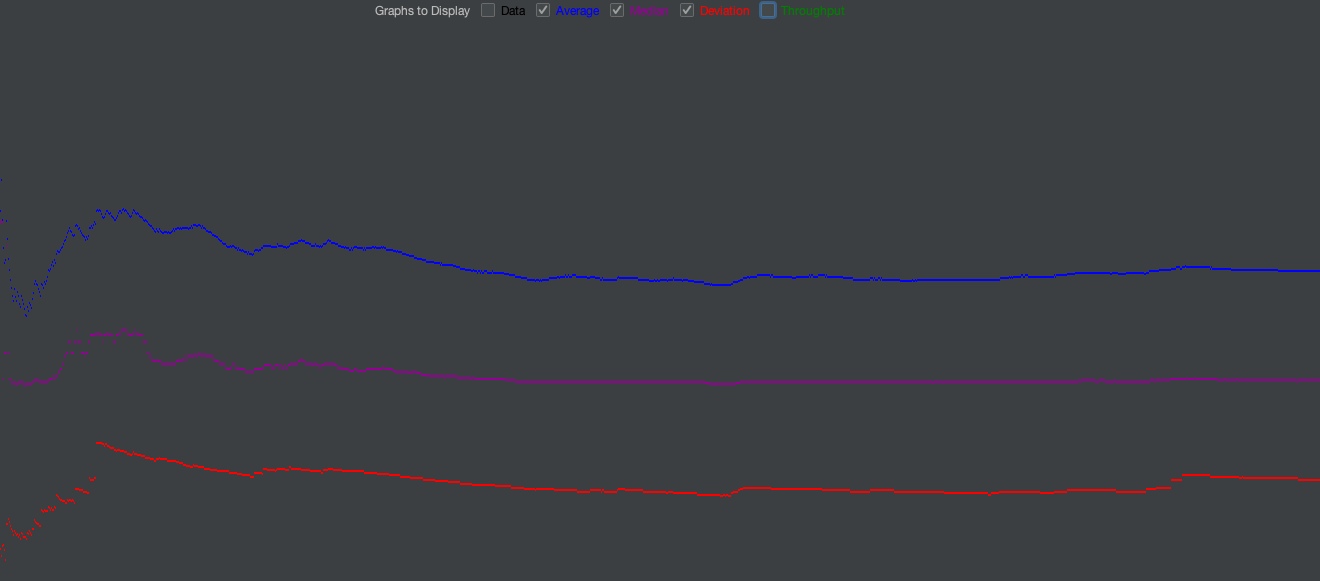

Values plotted in this chart, from the file beside it:
timeStamp, elapsed, label, responseCode, responseMessage, threadName, dataType, success, failureMessage, bytes, sentBytes, grpThreads, allThreads, URL, Latency, IdleTime, Connect
1681220540638, 485, Przyprawy, 200, OK, Endurance test 1-1, text, true, , 270296, 418, 1, 1, https://policzona-szama.pl/collections/p…, 174, 0, 110
1681220540638, 174, Przyprawy-0, 301, Moved Permanently, Endurance test 1-1, text, true, , 1584, 211, 1, 1, https://www.policzona-szama.pl/collectio…, 174, 0, 110
1681220540812, 311, Przyprawy-1, 200, OK, Endurance test 1-1, text, true, , 268712, 207, 1, 1, https://policzona-szama.pl/collections/p…, 269, 0, 28
1681220544736, 229, Przyprawy, 200, OK, Endurance test 1-2, text, true, , 270252, 418, 2, 2, https://policzona-szama.pl/collections/p…, 91, 0, 37
1681220544736, 91, Przyprawy-0, 301, Moved Permanently, Endurance test 1-2, text, true, , 1593, 211, 2, 2, https://www.policzona-szama.pl/collectio…, 91, 0, 37
1681220544828, 137, Przyprawy-1, 200, OK, Endurance test 1-2, text, true, , 268659, 207, 2, 2, https://policzona-szama.pl/collections/p…, 95, 0, 29
1681220552517, 344, Przepisy, 200, OK, Endurance test 1-3, text, true, , 167150, 278, 3, 3, https://policzona-szama.pl/blogs/przepis…, 82, 0, 30
1681220552517, 82, Przepisy-0, 301, Moved Permanently, Endurance test 1-3, text, true, , 1488, 141, 3, 3, https://www.policzona-szama.pl/blogs/prz…, 82, 0, 30
1681220552600, 261, Przepisy-1, 200, OK, Endurance test 1-3, text, true, , 165662, 137, 3, 3, https://policzona-szama.pl/blogs/przepis…, 230, 0, 31
1681220553200, 445, Promocje, 200, OK, Endurance test 1-1, text, true, , 273870, 290, 3, 3, https://policzona-szama.pl/collections/p…, 126, 0, 49
1681220553200, 126, Promocje-0, 301, Moved Permanently, Endurance test 1-1, text, true, , 1381, 147, 3, 3, http://www.policzona-szama.pl/collection…, 126, 0, 49
1681220553326, 319, Promocje-1, 200, OK, Endurance test 1-1, text, true, , 272489, 143, 3, 3, https://policzona-szama.pl/collections/p…, 281, 0, 0
1681220557050, 227, Promocje, 200, OK, Endurance test 1-2, text, true, , 273855, 290, 4, 4, https://policzona-szama.pl/collections/p…, 126, 0, 42
1681220557050, 126, Promocje-0, 301, Moved Permanently, Endurance test 1-2, text, true, , 1383, 147, 4, 4, http://www.policzona-szama.pl/collection…, 126, 0, 42
1681220557176, 101, Promocje-1, 200, OK, Endurance test 1-2, text, true, , 272472, 143, 4, 4, https://policzona-szama.pl/collections/p…, 63, 0, 0
1681220562417, 225, Przepisy, 200, OK, Endurance test 1-4, text, true, , 167093, 278, 5, 5, https://policzona-szama.pl/blogs/przepis…, 102, 0, 47
1681220562417, 102, Przepisy-0, 301, Moved Permanently, Endurance test 1-4, text, true, , 1480, 141, 5, 5, https://www.policzona-szama.pl/blogs/prz…, 102, 0, 47
1681220562519, 123, Przepisy-1, 200, OK, Endurance test 1-4, text, true, , 165613, 137, 5, 5, https://policzona-szama.pl/blogs/przepis…, 86, 0, 30
1681220565863, 248, Przyprawy, 200, OK, Endurance test 1-5, text, true, , 270250, 418, 5, 5, https://policzona-szama.pl/collections/p…, 112, 0, 29
1681220565863, 112, Przyprawy-0, 301, Moved Permanently, Endurance test 1-5, text, true, , 1588, 211, 5, 5, https://www.policzona-szama.pl/collectio…, 112, 0, 29
1681220565976, 135, Przyprawy-1, 200, OK, Endurance test 1-5, text, true, , 268662, 207, 5, 5, https://policzona-szama.pl/collections/p…, 92, 0, 26
1681220565798, 327, Konkretny przepis, 200, OK, Endurance test 1-3, text, true, , 178984, 364, 5, 5, https://policzona-szama.pl/blogs/przepis…, 127, 0, 45
1681220565798, 127, Konkretny przepis-0, 301, Moved Permanently, Endurance test 1-3, text, true, , 1413, 184, 5, 5, http://www.policzona-szama.pl/blogs/prze…, 127, 0, 45
1681220565925, 200, Konkretny przepis-1, 200, OK, Endurance test 1-3, text, true, , 177571, 180, 5, 5, https://policzona-szama.pl/blogs/przepis…, 163, 0, 0
1681220569481, 579, Przyprawy, 200, OK, Endurance test 1-1, text, true, , 405441, 310, 6, 6, https://policzona-szama.pl/collections/a…, 57, 0, 0
1681220569481, 57, Przyprawy-0, 301, Moved Permanently, Endurance test 1-1, text, true, , 1500, 157, 6, 6, https://www.policzona-szama.pl/collectio…, 57, 0, 0
1681220569538, 522, Przyprawy-1, 200, OK, Endurance test 1-1, text, true, , 403941, 153, 6, 6, https://policzona-szama.pl/collections/a…, 492, 0, 0
1681220570922, 216, Przepisy, 200, OK, Endurance test 1-6, text, true, , 167097, 278, 6, 6, https://policzona-szama.pl/blogs/przepis…, 95, 0, 40
1681220570922, 95, Przepisy-0, 301, Moved Permanently, Endurance test 1-6, text, true, , 1480, 141, 6, 6, https://www.policzona-szama.pl/blogs/prz…, 95, 0, 40
1681220571017, 121, Przepisy-1, 200, OK, Endurance test 1-6, text, true, , 165617, 137, 6, 6, https://policzona-szama.pl/blogs/przepis…, 85, 0, 32
1681220573056, 163, Przyprawy, 200, OK, Endurance test 1-2, text, true, , 405399, 310, 7, 7, https://policzona-szama.pl/collections/a…, 53, 0, 0
1681220573056, 53, Przyprawy-0, 301, Moved Permanently, Endurance test 1-2, text, true, , 1498, 157, 7, 7, https://www.policzona-szama.pl/collectio…, 53, 0, 0
1681220573109, 110, Przyprawy-1, 200, OK, Endurance test 1-2, text, true, , 403901, 153, 7, 7, https://policzona-szama.pl/collections/a…, 59, 0, 0
1681220573519, 224, Konkretny przepis, 200, OK, Endurance test 1-4, text, true, , 178959, 364, 7, 7, https://policzona-szama.pl/blogs/przepis…, 118, 0, 40
1681220573519, 118, Konkretny przepis-0, 301, Moved Permanently, Endurance test 1-4, text, true, , 1419, 184, 7, 7, http://www.policzona-szama.pl/blogs/prze…, 118, 0, 40
1681220573637, 106, Konkretny przepis-1, 200, OK, Endurance test 1-4, text, true, , 177540, 180, 7, 7, https://policzona-szama.pl/blogs/przepis…, 69, 0, 0
1681220576348, 217, Przyprawy, 200, OK, Endurance test 1-7, text, true, , 270253, 418, 7, 7, https://policzona-szama.pl/collections/p…, 94, 0, 37
1681220576348, 94, Przyprawy-0, 301, Moved Permanently, Endurance test 1-7, text, true, , 1585, 211, 7, 7, https://www.policzona-szama.pl/collectio…, 94, 0, 37
1681220576442, 123, Przyprawy-1, 200, OK, Endurance test 1-7, text, true, , 268668, 207, 7, 7, https://policzona-szama.pl/collections/p…, 84, 0, 25
1681220578651, 216, Promocje, 200, OK, Endurance test 1-5, text, true, , 273854, 290, 8, 8, https://policzona-szama.pl/collections/p…, 124, 0, 41
1681220578651, 124, Promocje-0, 301, Moved Permanently, Endurance test 1-5, text, true, , 1385, 147, 8, 8, http://www.policzona-szama.pl/collection…, 124, 0, 41
1681220578775, 92, Promocje-1, 200, OK, Endurance test 1-5, text, true, , 272469, 143, 8, 8, https://policzona-szama.pl/collections/p…, 53, 0, 0
1681220582529, 218, Przepisy, 200, OK, Endurance test 1-8, text, true, , 167094, 278, 8, 8, https://policzona-szama.pl/blogs/przepis…, 86, 0, 30
1681220582529, 86, Przepisy-0, 301, Moved Permanently, Endurance test 1-8, text, true, , 1476, 141, 8, 8, https://www.policzona-szama.pl/blogs/prz…, 86, 0, 30
1681220582616, 131, Przepisy-1, 200, OK, Endurance test 1-8, text, true, , 165618, 137, 8, 8, https://policzona-szama.pl/blogs/przepis…, 94, 0, 27
1681220583197, 215, Konkretny przepis, 200, OK, Endurance test 1-6, text, true, , 178952, 364, 8, 8, https://policzona-szama.pl/blogs/przepis…, 123, 0, 41
1681220583197, 123, Konkretny przepis-0, 301, Moved Permanently, Endurance test 1-6, text, true, , 1421, 184, 8, 8, http://www.policzona-szama.pl/blogs/prze…, 123, 0, 41
1681220583320, 92, Konkretny przepis-1, 200, OK, Endurance test 1-6, text, true, , 177531, 180, 8, 8, https://policzona-szama.pl/blogs/przepis…, 55, 0, 0
1681220583060, 444, Patelnie, 200, OK, Endurance test 1-1, text, true, , 389347, 290, 8, 8, https://policzona-szama.pl/collections/p…, 88, 0, 0
1681220583060, 88, Patelnie-0, 301, Moved Permanently, Endurance test 1-1, text, true, , 1381, 147, 8, 8, http://www.policzona-szama.pl/collection…, 88, 0, 0
1681220583148, 356, Patelnie-1, 200, OK, Endurance test 1-1, text, true, , 387966, 143, 8, 8, https://policzona-szama.pl/collections/p…, 312, 0, 0
1681220587341, 195, Patelnie, 200, OK, Endurance test 1-2, text, true, , 389314, 290, 9, 9, https://policzona-szama.pl/collections/p…, 82, 0, 0
1681220587341, 82, Patelnie-0, 301, Moved Permanently, Endurance test 1-2, text, true, , 1387, 147, 9, 9, http://www.policzona-szama.pl/collection…, 82, 0, 0
1681220587423, 113, Patelnie-1, 200, OK, Endurance test 1-2, text, true, , 387927, 143, 9, 9, https://policzona-szama.pl/collections/p…, 72, 0, 0
1681220587899, 222, Przepisy, 200, OK, Endurance test 1-9, text, true, , 167101, 278, 9, 9, https://policzona-szama.pl/blogs/przepis…, 104, 0, 35
1681220587899, 104, Przepisy-0, 301, Moved Permanently, Endurance test 1-9, text, true, , 1477, 141, 9, 9, https://www.policzona-szama.pl/blogs/prz…, 104, 0, 35
1681220588003, 118, Przepisy-1, 200, OK, Endurance test 1-9, text, true, , 165624, 137, 9, 9, https://policzona-szama.pl/blogs/przepis…, 86, 0, 32
1681220589791, 422, Lunchbox, 200, OK, Endurance test 1-3, text, true, , 335318, 454, 9, 9, https://policzona-szama.pl/products/szkl…, 92, 0, 0
1681220589791, 92, Lunchbox-0, 301, Moved Permanently, Endurance test 1-3, text, true, , 1492, 229, 9, 9, http://www.policzona-szama.pl/products/s…, 92, 0, 0
1681220589883, 330, Lunchbox-1, 200, OK, Endurance test 1-3, text, true, , 333826, 225, 9, 9, https://policzona-szama.pl/products/szkl…, 312, 0, 0
... 6,118 more rows
